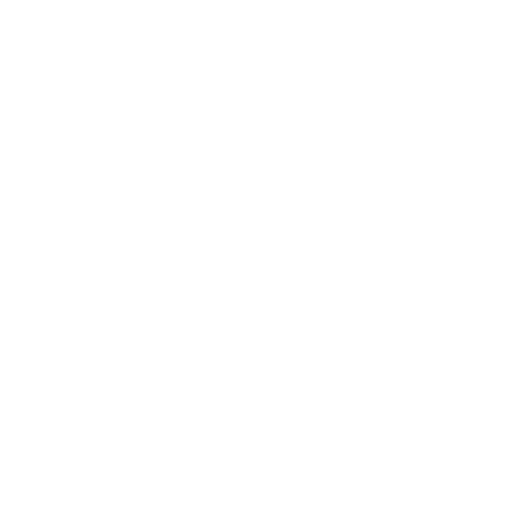
t = 0.00 s
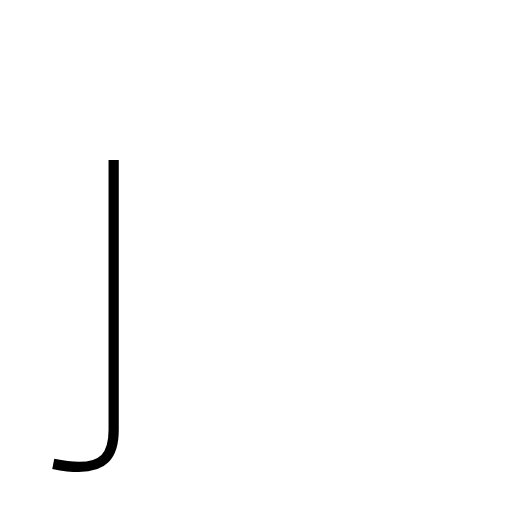
t = 1.04 s
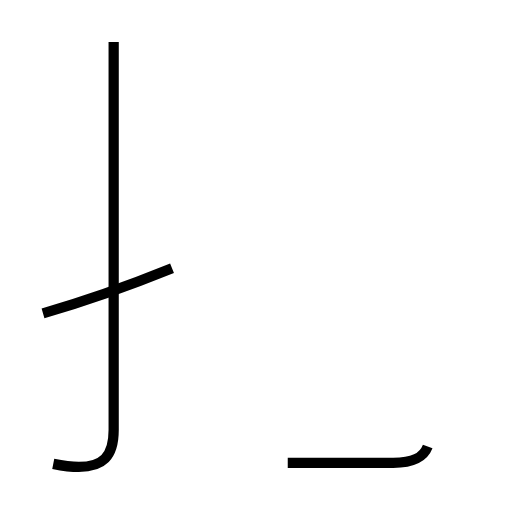
t = 2.21 s
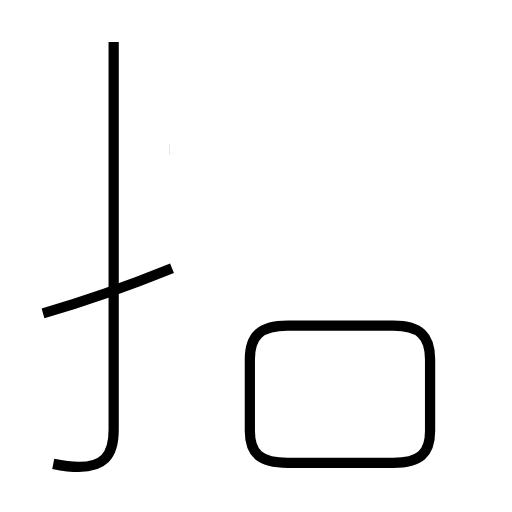
t = 3.50 s
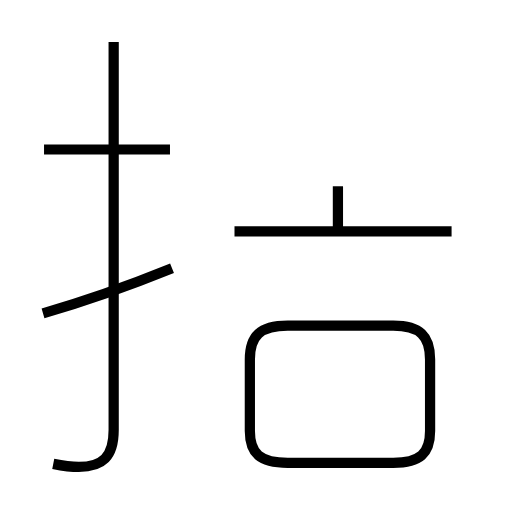
t = 4.65 s
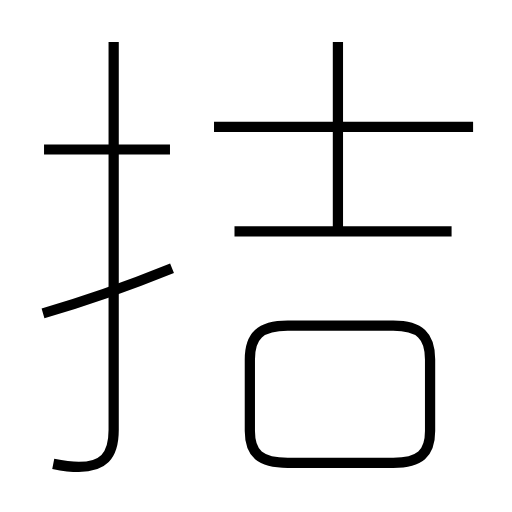
t = 5.83 s

The animated SVG that drew these frames (rendered in a browser with its animation timeline set to each time). Animation: 7 SMIL elements (animate=7); one cycle of 5.83 s.

<?xml version='1.0' encoding='utf-8'?>
<svg viewBox="0.0 -6.0 50.0 50.0" version="1.1" xmlns="http://www.w3.org/2000/svg"><rect x="-1000" y="-1000" width="2000" height="2000" stroke="white" fill="white" /><g style="fill:none;stroke:#000000;stroke-width:1"><path d="M 5.2 1.3 C 6.2 1.5 7.0 1.6 7.7 1.6 C 10.0 1.6 11.1 0.6 11.1 -2.0 L 11.1 -39.9 " transform="translate(0.0 38.0)" stroke-dasharray="46.15984215167507" stroke-dashoffset="46.15984215167507"><animate attributeName="stroke-dashoffset" from="46.15984215167507" to="0" dur="1.3847952645502521s" begin="0s" fill="freeze" /></path><path d="M 4.2 -13.4 C 8.4 -14.6 12.6 -16.1 16.8 -17.8 " transform="translate(0.0 38.0)" stroke-dasharray="13.352446075428057" stroke-dashoffset="13.352446075428057"><animate attributeName="stroke-dashoffset" from="13.352446075428057" to="0" dur="0.4005733822628417s" begin="1.3847952645502521s" fill="freeze" /></path><path d="M 28.1 1.2 L 38.4 1.2 C 41.0 1.2 42.0 0.3 42.0 -1.9 L 42.0 -8.9 C 42.0 -11.2 41.0 -12.2 38.4 -12.2 L 28.1 -12.2 C 25.4 -12.2 24.4 -11.2 24.4 -8.9 L 24.4 -1.9 C 24.4 0.3 25.4 1.2 28.1 1.2 Z " transform="translate(0.0 38.0)" stroke-dasharray="57.176867841276305" stroke-dashoffset="57.176867841276305"><animate attributeName="stroke-dashoffset" from="57.176867841276305" to="0" dur="1.7153060352382892s" begin="1.7853686468130938s" fill="freeze" /></path><path d="M 16.6 -29.4 L 4.3 -29.4 " transform="translate(0.0 38.0)" stroke-dasharray="12.3" stroke-dashoffset="12.3"><animate attributeName="stroke-dashoffset" from="12.3" to="0" dur="0.369s" begin="3.500674682051383s" fill="freeze" /></path><path d="M 44.1 -21.4 L 22.9 -21.4 " transform="translate(0.0 38.0)" stroke-dasharray="21.200000000000003" stroke-dashoffset="21.200000000000003"><animate attributeName="stroke-dashoffset" from="21.200000000000003" to="0" dur="0.636s" begin="3.869674682051383s" fill="freeze" /></path><path d="M 33.0 -21.1 L 33.0 -39.9 " transform="translate(0.0 38.0)" stroke-dasharray="18.799999999999997" stroke-dashoffset="18.799999999999997"><animate attributeName="stroke-dashoffset" from="18.799999999999997" to="0" dur="0.564s" begin="4.505674682051383s" fill="freeze" /></path><path d="M 46.2 -31.6 L 20.9 -31.6" transform="translate(0.0 38.0)" stroke-dasharray="25.300000000000004" stroke-dashoffset="25.300000000000004"><animate attributeName="stroke-dashoffset" from="25.300000000000004" to="0" dur="0.7590000000000001s" begin="5.069674682051383s" fill="freeze" /></path></g></svg>
